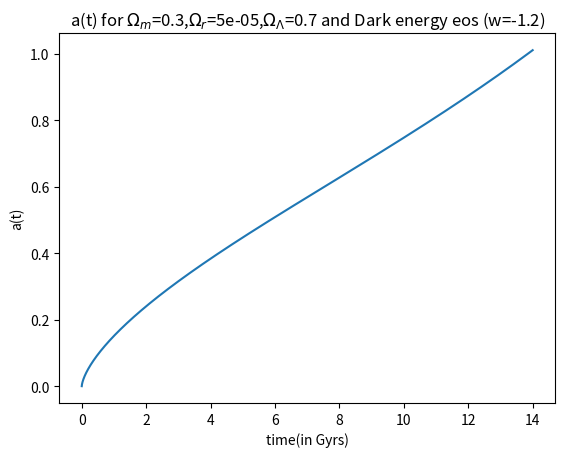
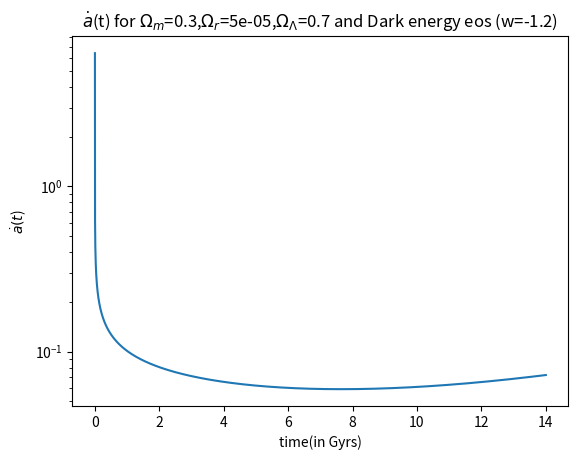

Source code (Python) for these figures, in order:
# -*- coding: utf-8 -*-
"""
Created on Mon Feb 27 18:39:21 2023

[redacted]
"""
import numpy as np
from scipy.integrate import solve_ivp
import matplotlib.pyplot as plt
H0=7.152317880794704e-2 #units in Gyr^{-1} 
omega_m=0.3
omega_r=5*10**(-5)
omega_de=0.7
w=-1.2 #equation of state of dark energy
def f(t,a): #Differential equation to be solved
    dadt=H0*np.sqrt((omega_m/(a))+(omega_r/(a**2))+(omega_de*a**((-3*w)-1)))
    return dadt

#%% Code for question 3
time=np.linspace(0,14,int(1e4))
ainitial=0.0001 #Initial condition
sol=solve_ivp(f, (time[0],time[-1]),[ainitial], method='RK45', t_eval=time)
fig,ax=plt.subplots()
ax.plot(time,sol.y.reshape((10000,)))
ax.set_xlabel(r'time(in Gyrs)')
ax.set_ylabel('a(t)')
ax.set_title(fr'a(t) for $\Omega_m$={omega_m},$\Omega_r$={omega_r},$\Omega_\Lambda$={omega_de} and Dark energy eos (w={w})')

#%% Code for ques 4
a=sol.y.reshape((10000,))
adot=H0*np.sqrt((omega_m/(a))+(omega_r/(a**2))+(omega_de*a**((-3*w)-1))) 
fig2,ax2=plt.subplots()
ax2.plot(time,adot)
ax2.set_xlabel(r'time(in Gyrs)')
ax2.set_ylabel(r'$\dot{a}(t$)')
ax2.set_yscale('log')
ax2.set_title(fr'$\dot a$(t) for $\Omega_m$={omega_m},$\Omega_r$={omega_r},$\Omega_\Lambda$={omega_de} and Dark energy eos (w={w})')
